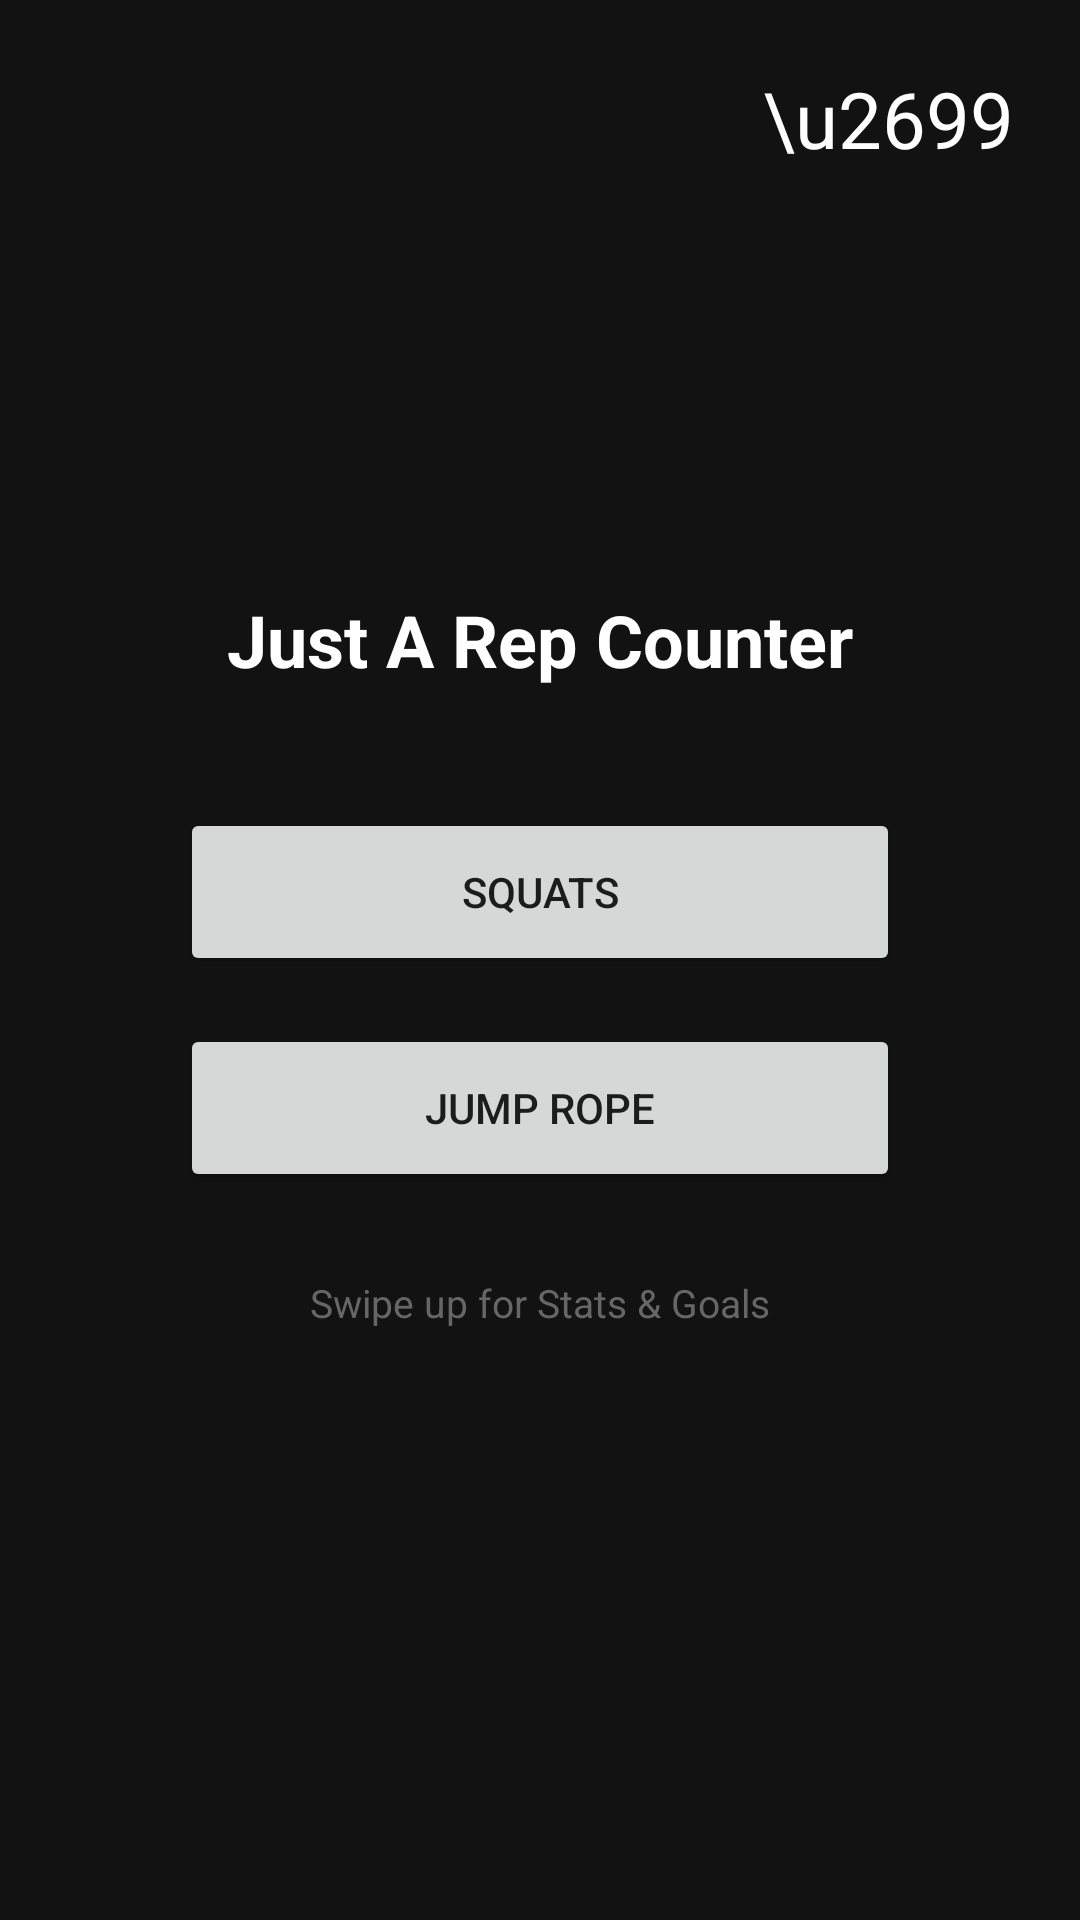

The Android layout XML behind this screen, and the referenced resources:
<!-- AndroidManifest.xml: application theme android:Theme.Material.Light.NoActionBar -->
<!-- res/layout/activity_main.xml -->
<?xml version="1.0" encoding="utf-8"?>
<FrameLayout xmlns:android="http://schemas.android.com/apk/res/android"
    android:id="@+id/mainRoot"
    android:layout_width="match_parent"
    android:layout_height="match_parent"
    android:background="#121212">

    <LinearLayout
        android:layout_width="match_parent"
        android:layout_height="match_parent"
        android:orientation="vertical"
        android:gravity="center"
        android:padding="32dp">

        <TextView
            android:id="@+id/homeTitle"
            android:layout_width="wrap_content"
            android:layout_height="wrap_content"
            android:text="Just A Rep Counter"
            android:textColor="#FFFFFF"
            android:textSize="24sp"
            android:textStyle="bold"
            android:layout_marginBottom="40dp" />

        <Button
            android:id="@+id/homeSquatButton"
            android:layout_width="240dp"
            android:layout_height="56dp"
            android:layout_marginBottom="16dp"
            android:text="Squats" />

        <Button
            android:id="@+id/homeJumpButton"
            android:layout_width="240dp"
            android:layout_height="56dp"
            android:text="Jump Rope" />

        <TextView
            android:layout_width="wrap_content"
            android:layout_height="wrap_content"
            android:text="Swipe up for Stats &amp; Goals"
            android:textColor="#666666"
            android:textSize="13sp"
            android:layout_marginTop="28dp" />

    </LinearLayout>

    <TextView
        android:id="@+id/homeSettingsButton"
        android:layout_width="wrap_content"
        android:layout_height="wrap_content"
        android:layout_gravity="top|end"
        android:layout_margin="12dp"
        android:padding="10dp"
        android:text="\u2699"
        android:textColor="#FFFFFF"
        android:textSize="26sp"
        android:clickable="true"
        android:focusable="true"
        android:background="?android:attr/selectableItemBackgroundBorderless" />

</FrameLayout>
<!-- resources referenced by this layout -->
<resources>

</resources>
